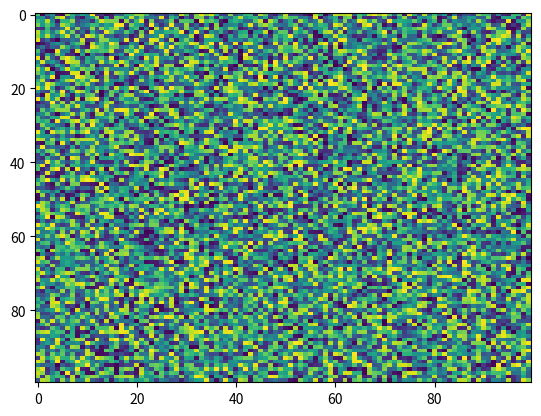

Here is the Python script that generated this plot:
import matplotlib.pyplot as plt
import numpy as np
X = np.random.rand(100, 100)
plt.imshow(vmin=None, norm=None, X=X, aspect='auto', cmap='viridis', interpolation='nearest', vmax=None, alpha=None, origin='upper', resample=None, interpolation_stage=None)
